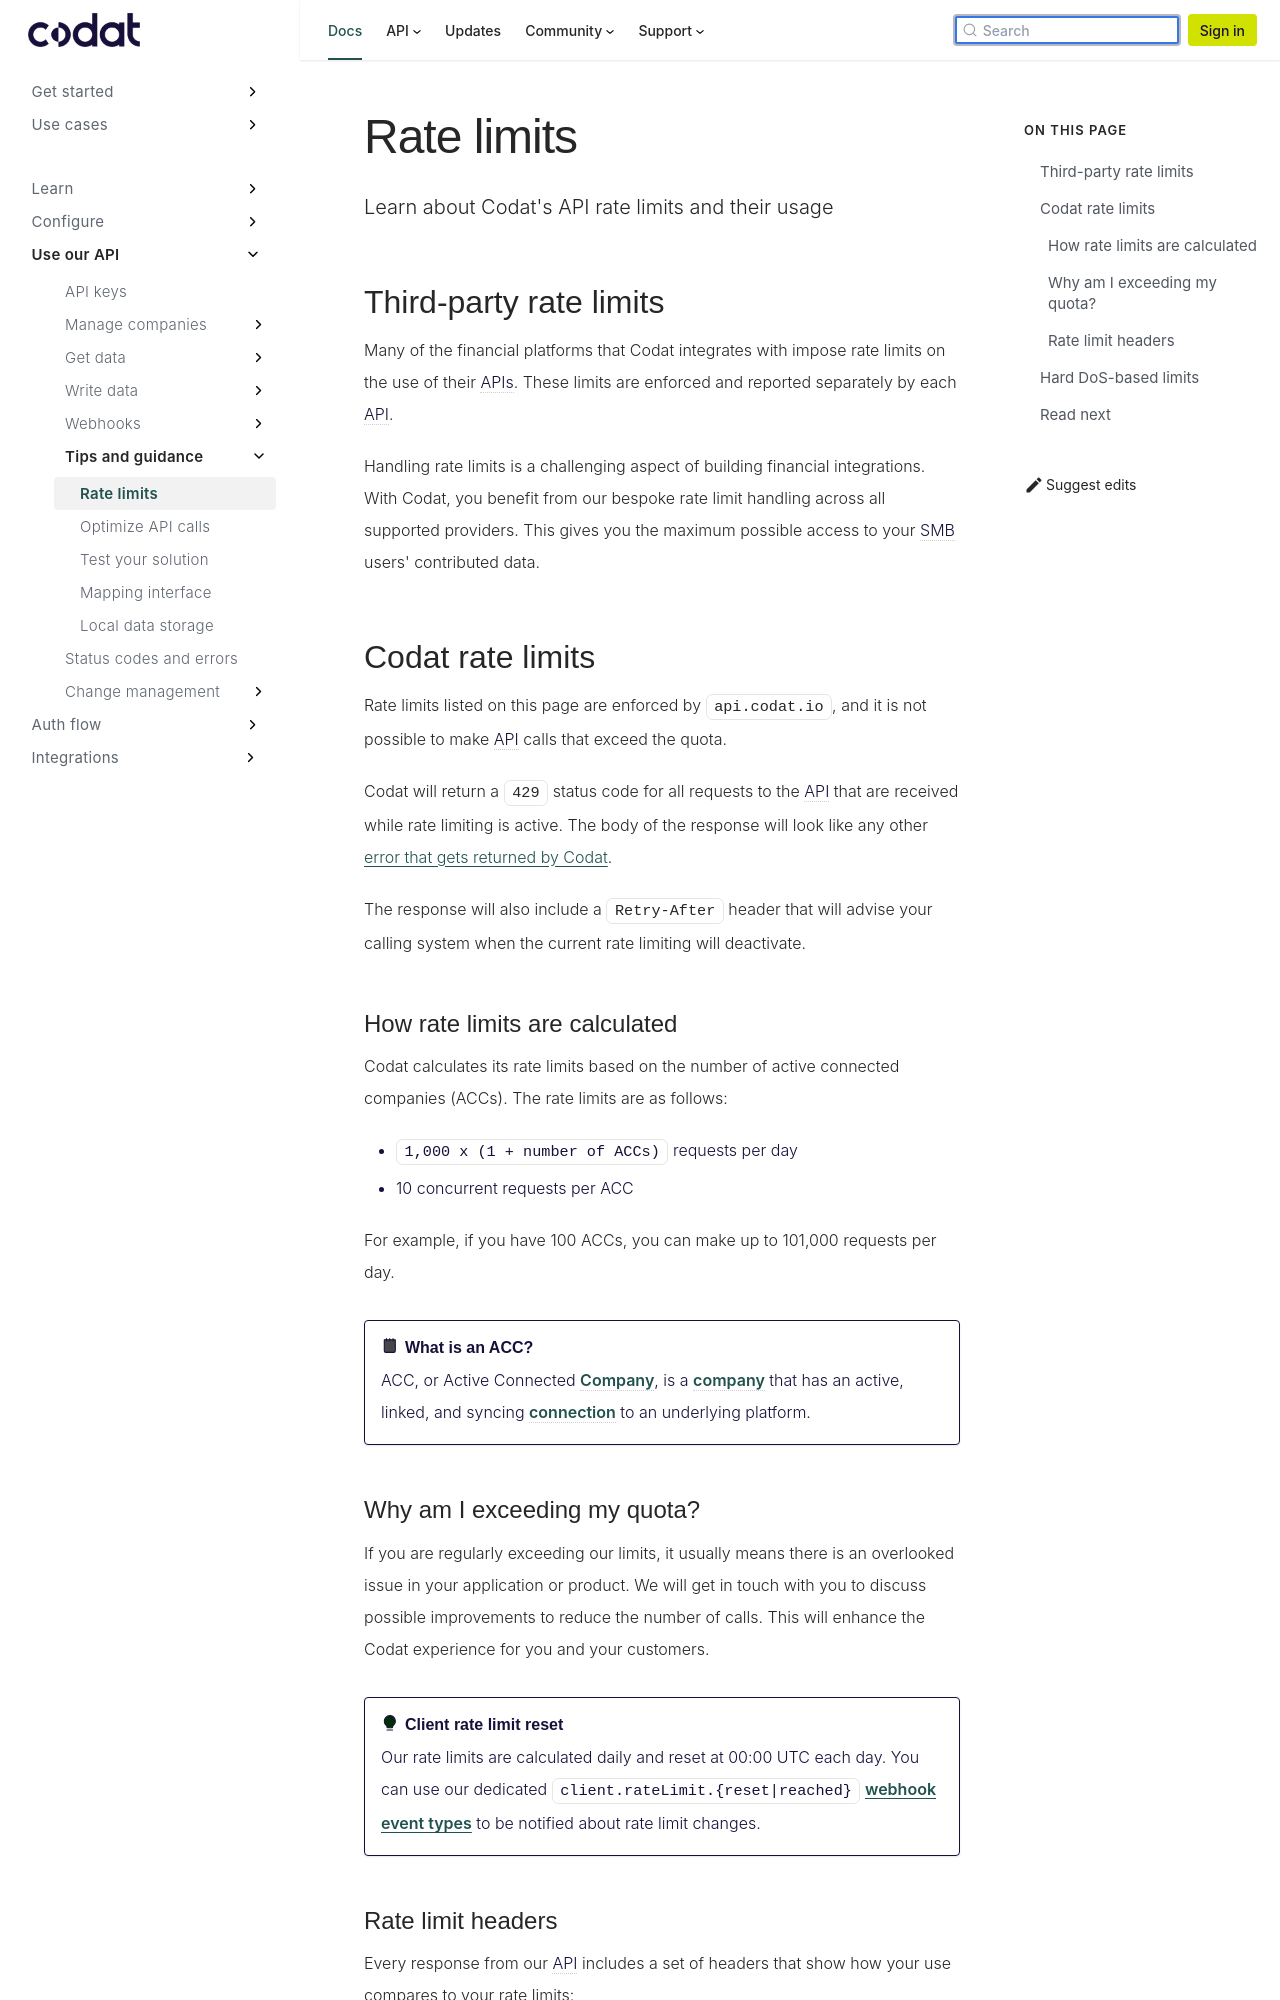

repository: codatio/codat-docs · page: pr-preview/pr-1903/using-the-api/rate-limits/index.html · generator: docusaurus

---
title: "Rate limits"
description: "Learn about Codat's API rate limits and their usage"
---

## Third-party rate limits

Many of the financial platforms that Codat integrates with impose rate limits on the use of their APIs. These limits are enforced and reported separately by each API.

Handling rate limits is a challenging aspect of building financial integrations. With Codat, you benefit from our bespoke rate limit handling across all supported providers. This gives you the maximum possible access to your SMB users' contributed data.

## Codat rate limits

Rate limits listed on this page are enforced by `api.codat.io`, and it is not possible to make API calls that exceed the quota.

Codat will return a `429` status code for all requests to the API that are received while rate limiting is active. The body of the response will look like any other [error that gets returned by Codat](/using-the-api/errors).

The response will also include a `Retry-After` header that will advise your calling system when the current rate limiting will deactivate.

### How rate limits are calculated

Codat calculates its rate limits based on the number of active connected companies (ACCs).
The rate limits are as follows:

- `1,000 x (1 + number of ACCs)` requests per day
- 10 concurrent requests per ACC

For example, if you have 100 ACCs, you can make up to 101,000 requests per day.

:::note What is an ACC?

ACC, or Active Connected Company, is a company that has an active, linked, and syncing connection to an underlying platform.

:::
